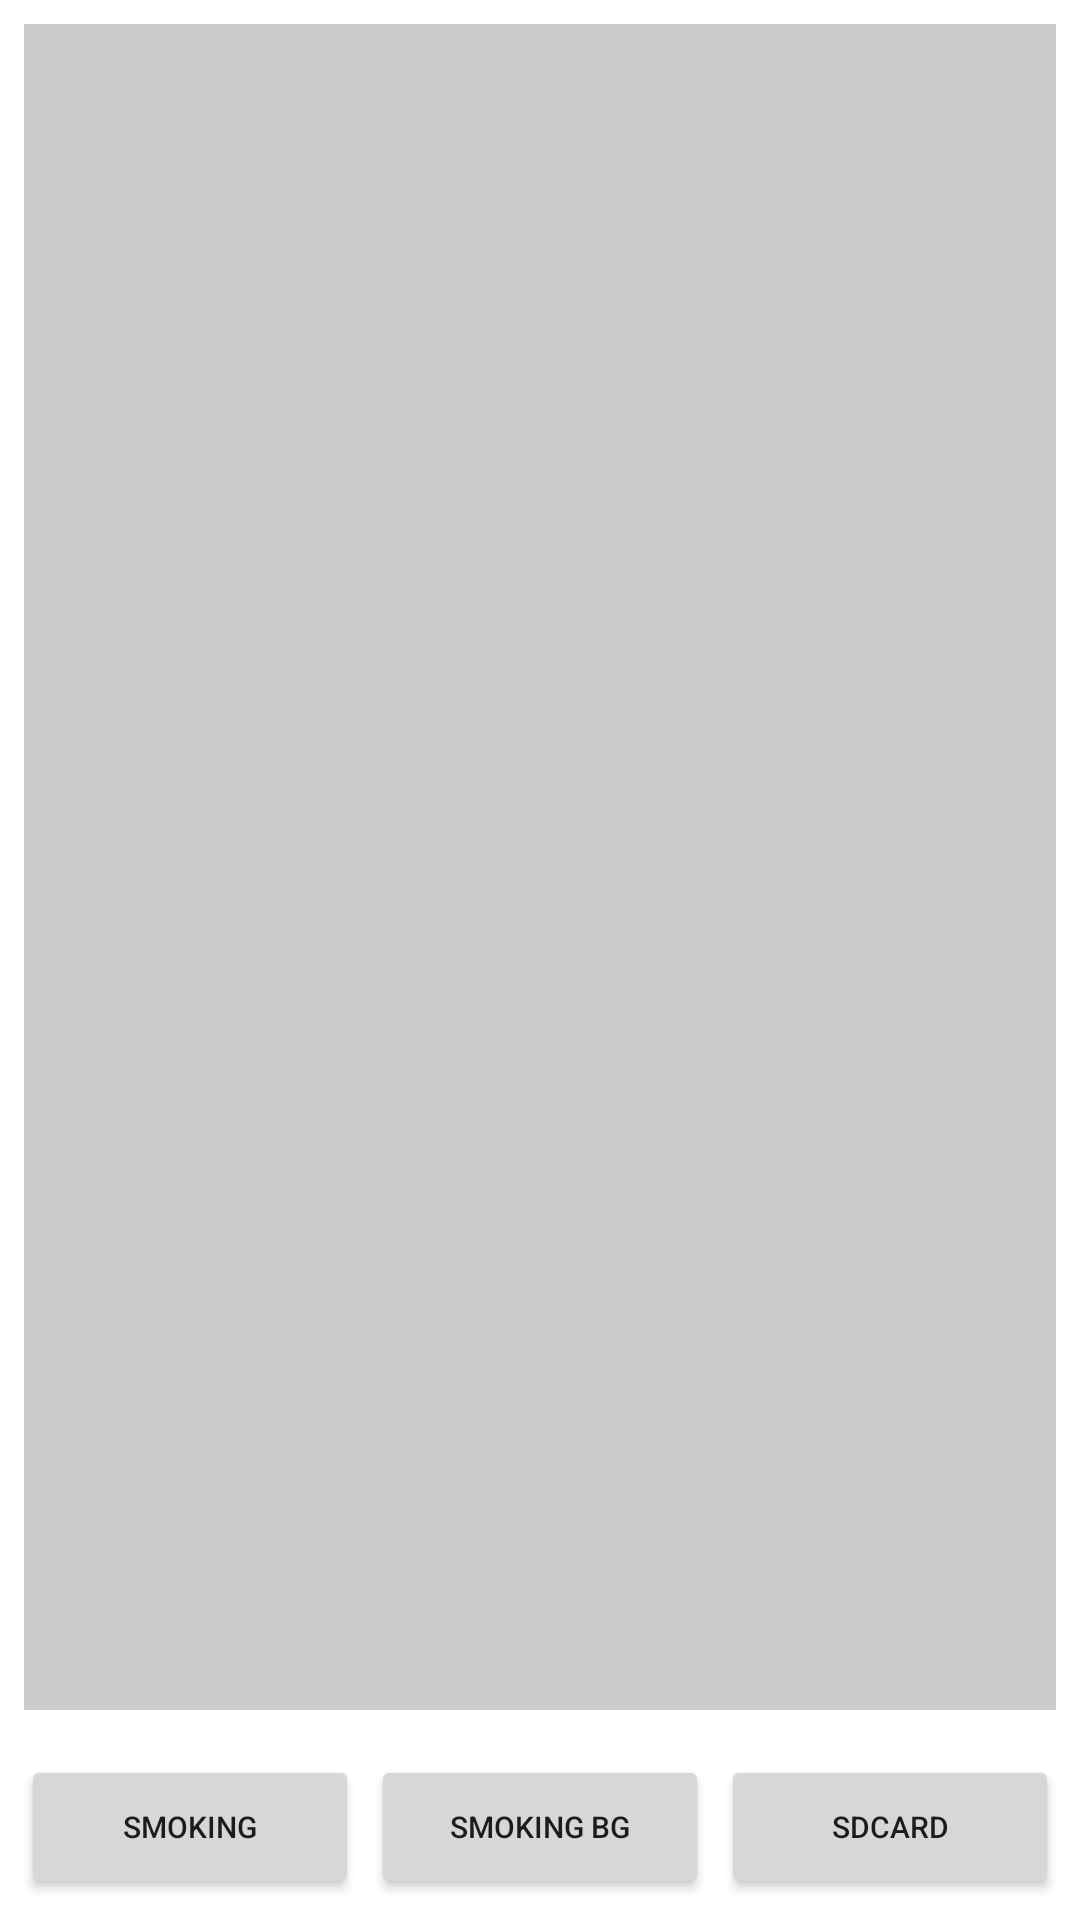

Layout XML and referenced resources for this Android screen:
<!-- AndroidManifest.xml: application theme Theme.DualAppMediastoreTest -->
<!-- res/layout/activity_smoke.xml -->
<?xml version="1.0" encoding="utf-8"?>
<RelativeLayout xmlns:android="http://schemas.android.com/apk/res/android"
    xmlns:tools="http://schemas.android.com/tools"
    android:layout_width="match_parent"
    android:layout_height="match_parent"
    android:gravity="center"
    android:orientation="vertical">

    <TextView
        android:id="@+id/text"
        android:scrollbars = "vertical"
        android:textAlignment="textStart"
        android:layout_width="match_parent"
        android:layout_height="match_parent"
        android:layout_above="@+id/layout_bottom"
        android:layout_margin="8dp"
        android:background="#ccc"
        android:gravity="center"
        android:orientation="horizontal"
        tools:ignore="RtlCompat" />

    <LinearLayout
        android:id="@+id/layout_bottom"
        android:layout_width="match_parent"
        android:layout_height="wrap_content"
        android:layout_alignParentBottom="true"
        android:layout_margin="5dp"
        android:gravity="top"
        android:orientation="horizontal">

        <Button
            android:textSize="10sp"
            android:layout_width="match_parent"
            android:layout_height="wrap_content"
            android:layout_margin="2dp"
            android:layout_weight="1"
            android:onClick="smoking"
            android:text="Smoking" />
        <Button
            android:textSize="10sp"
            android:layout_width="match_parent"
            android:layout_height="wrap_content"
            android:layout_margin="2dp"
            android:layout_weight="1"
            android:onClick="smokingBg"
            android:text="Smoking BG" />

        <Button
            android:layout_width="match_parent"
            android:layout_height="wrap_content"
            android:layout_margin="2dp"
            android:layout_weight="1"
            android:onClick="requestSdCardPermission"
            android:text="SDCard"
            android:textSize="10sp" />
    </LinearLayout>
</RelativeLayout>
<!-- resources referenced by this layout -->
<resources>
  <style name="Theme.DualAppMediastoreTest" parent="Theme.MaterialComponents.DayNight.DarkActionBar">
          
          <item name="colorPrimary">@color/purple_500</item>
          <item name="colorPrimaryVariant">@color/purple_700</item>
          <item name="colorOnPrimary">@color/white</item>
          
          <item name="colorSecondary">@color/teal_200</item>
          <item name="colorSecondaryVariant">@color/teal_700</item>
          <item name="colorOnSecondary">@color/black</item>
          
          <item name="android:statusBarColor" tools:targetApi="l">?attr/colorPrimaryVariant</item>
          
      </style>
  <!-- not gathered from this repository: default colours our renderer supplied (Android Studio template values) -->
  <color name="purple_500">#FF6200EE</color>
  <color name="purple_700">#FF3700B3</color>
  <color name="teal_200">#FF03DAC5</color>
  <color name="teal_700">#FF018786</color>
  <color name="black">#FF000000</color>
  <color name="white">#FFFFFFFF</color>
</resources>
